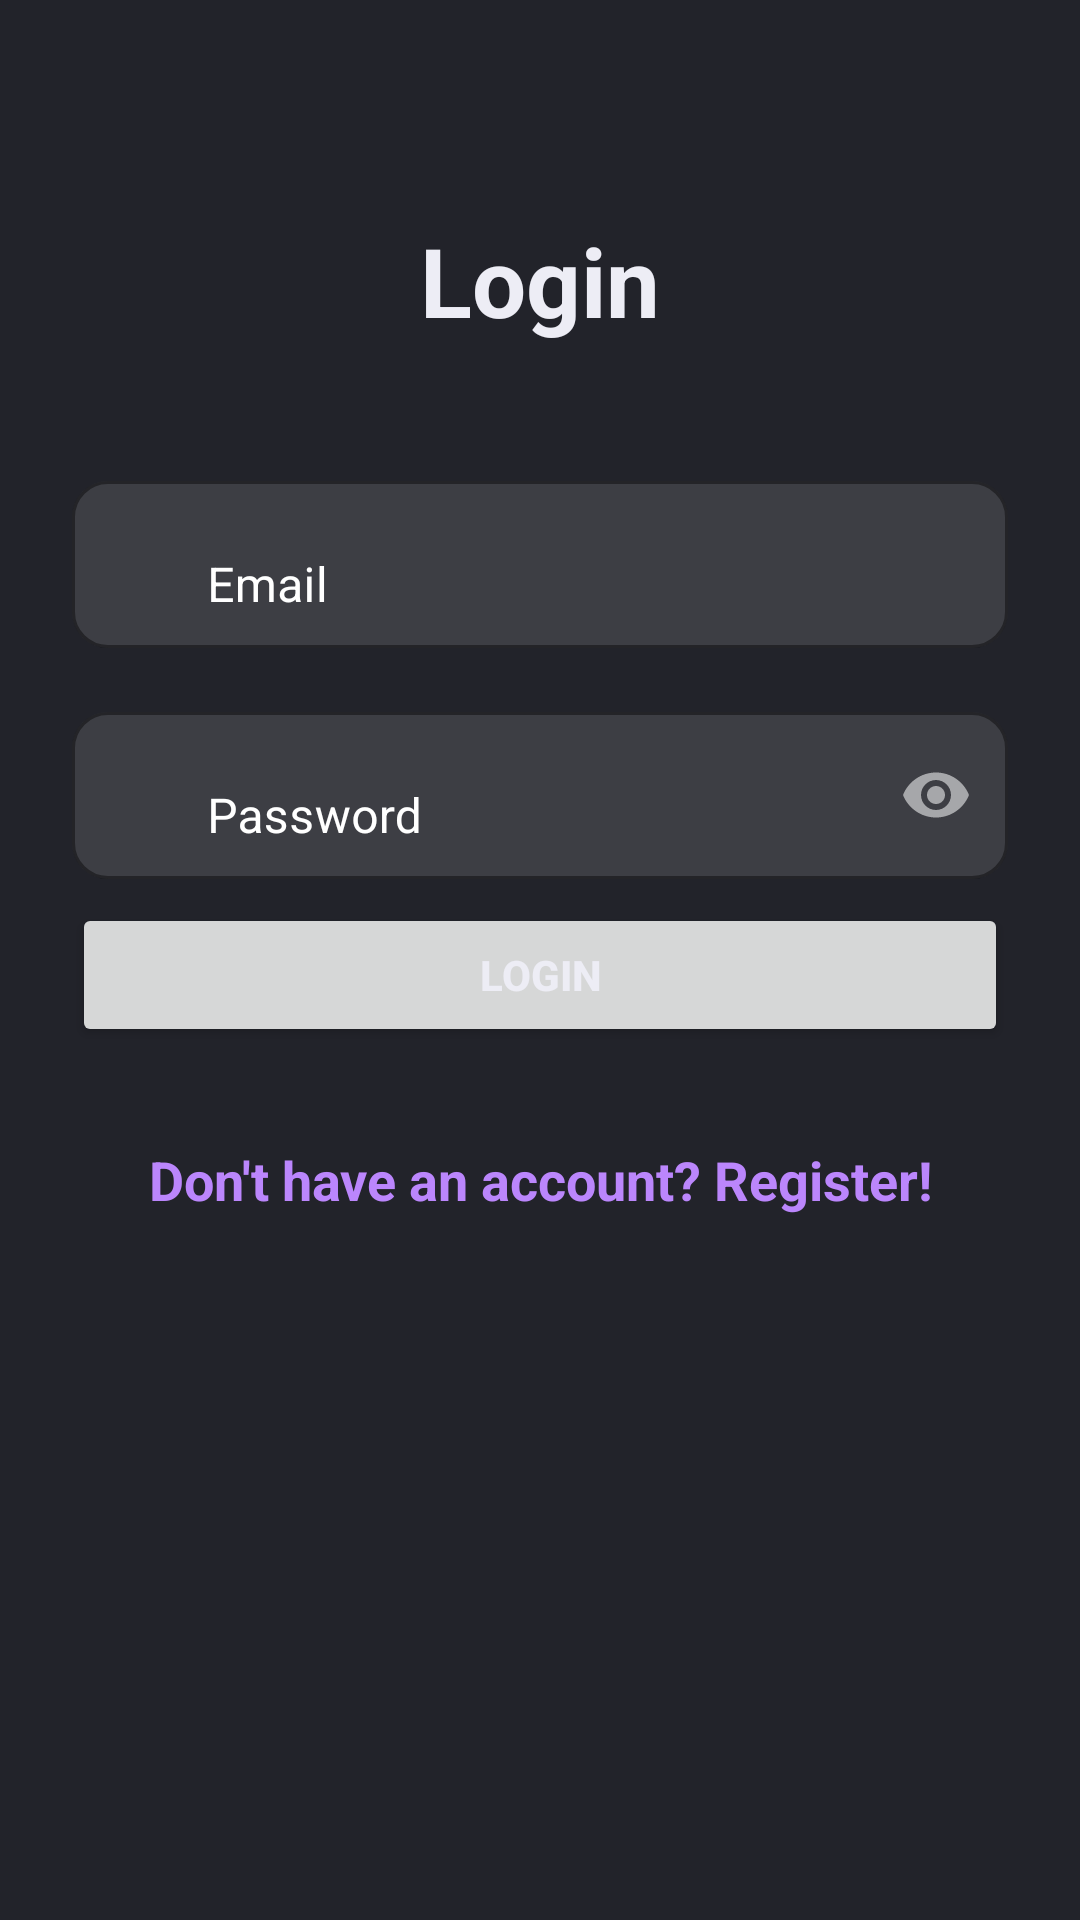

Produce the Android XML layout that renders to this screen, including the resource entries it uses.
<!-- AndroidManifest.xml: application theme Theme.MyApplication -->
<!-- res/layout/activity_login.xml -->
<?xml version="1.0" encoding="utf-8"?>
<androidx.constraintlayout.widget.ConstraintLayout xmlns:android="http://schemas.android.com/apk/res/android"
    xmlns:app="http://schemas.android.com/apk/res-auto"
    xmlns:tools="http://schemas.android.com/tools"
    android:layout_width="match_parent"
    android:layout_height="match_parent"
    android:padding="24dp"
    android:background="@color/background"
    tools:context=".ui.loginRegister.Login_activity"
    tools:ignore="Overdraw">

    <TextView
        android:id="@+id/loginTitle"
        android:layout_width="0dp"
        android:layout_height="wrap_content"
        android:layout_marginTop="48dp"
        android:gravity="center"
        android:text="@string/login"
        android:textColor="@color/title_text"
        android:textSize="32sp"
        android:textStyle="bold"
        app:layout_constraintHorizontal_bias="0.5"
        app:layout_constraintLeft_toLeftOf="parent"
        app:layout_constraintRight_toRightOf="parent"
        app:layout_constraintTop_toTopOf="parent" />

    <com.google.android.material.textfield.TextInputLayout
        android:id="@+id/emailLayout"
        android:layout_width="0dp"
        android:layout_height="wrap_content"
        android:layout_marginTop="40dp"
        android:textColorHint="@android:color/white"
        app:boxBackgroundMode="outline"
        app:boxCornerRadiusBottomEnd="12dp"
        app:boxCornerRadiusBottomStart="12dp"
        app:boxCornerRadiusTopEnd="12dp"
        app:boxCornerRadiusTopStart="12dp"
        app:boxStrokeColor="@color/primary"
        app:boxStrokeWidthFocused="2dp"
        app:layout_constraintHorizontal_bias="0.0"
        app:layout_constraintLeft_toLeftOf="parent"
        app:layout_constraintRight_toRightOf="parent"
        app:layout_constraintTop_toBottomOf="@id/loginTitle"
        app:startIconDrawable="@drawable/mail_outline"
        app:startIconTint="@android:color/white">

        <com.google.android.material.textfield.TextInputEditText
            android:id="@+id/email"
            android:layout_width="match_parent"
            android:layout_height="match_parent"
            android:hint="@string/email"
            android:inputType="textEmailAddress"
            android:paddingStart="45dp"
            android:singleLine="true"
            android:textColor="@color/content_text" />

    </com.google.android.material.textfield.TextInputLayout>

    <com.google.android.material.textfield.TextInputLayout
        android:id="@+id/passwordLayout"
        android:layout_width="0dp"
        android:layout_height="wrap_content"
        app:layout_constraintTop_toBottomOf="@id/emailLayout"
        app:layout_constraintLeft_toLeftOf="parent"
        app:layout_constraintRight_toRightOf="parent"
        android:layout_marginTop="16dp"
        android:layout_marginBottom="8dp"
        app:endIconMode="password_toggle"
        app:boxBackgroundMode="outline"
        app:boxStrokeColor="@color/primary"
        app:boxCornerRadiusTopStart="12dp"
        app:boxCornerRadiusTopEnd="12dp"
        app:boxCornerRadiusBottomStart="12dp"
        app:startIconDrawable="@drawable/lock"
        app:boxCornerRadiusBottomEnd="12dp"
        app:startIconTint="@android:color/white"
        android:textColorHint="@android:color/white">

        <com.google.android.material.textfield.TextInputEditText
            android:id="@+id/password"
            android:paddingStart="45dp"
            android:layout_width="match_parent"
            android:layout_height="wrap_content"
            android:hint="@string/password"
            android:inputType="textPassword"
            android:singleLine="true"
            android:textColor="@android:color/white"
            android:textColorHint="@android:color/white" />

    </com.google.android.material.textfield.TextInputLayout>

    <Button
        android:id="@+id/btn_login"
        android:layout_width="0dp"
        android:layout_height="wrap_content"
        android:layout_marginTop="8dp"
        android:text="@string/login"
        android:textColor="@color/title_text"
        android:textStyle="bold"
        app:layout_constraintLeft_toLeftOf="parent"
        app:layout_constraintRight_toRightOf="parent"
        app:layout_constraintTop_toBottomOf="@id/passwordLayout" />

    <ProgressBar
        android:id="@+id/progressBar"
        android:layout_width="wrap_content"
        android:layout_height="wrap_content"
        android:visibility="gone"
        app:layout_constraintTop_toBottomOf="@id/btn_login"
        app:layout_constraintLeft_toLeftOf="parent"
        app:layout_constraintRight_toRightOf="parent"
        android:layout_marginTop="16dp" />

    <TextView
        android:id="@+id/registerNow"
        android:textStyle="bold"
        android:textSize="18sp"
        android:textColor="@color/secondary"
        android:gravity="center"
        android:layout_marginTop="32dp"
        android:text="@string/click_to_register"
        android:layout_width="0dp"
        android:layout_height="wrap_content"
        app:layout_constraintTop_toBottomOf="@id/progressBar"
        app:layout_constraintLeft_toLeftOf="parent"
        app:layout_constraintRight_toRightOf="parent" />

</androidx.constraintlayout.widget.ConstraintLayout>
<!-- resources referenced by this layout -->
<resources>
  <color name="background">#22232A</color>
  <color name="content_text">#b0b0b8</color>
  <color name="primary">#3700B3</color>
  <color name="secondary">#BB86FC</color>
  <color name="title_text">#ededf5</color>
  <string name="click_to_register">Don\'t have an account? Register!</string>
  <string name="email">Email</string>
  <string name="login">Login</string>
  <string name="password">Password</string>
  <style name="Theme.MyApplication" parent="Theme.MaterialComponents.DayNight.DarkActionBar">
          
          <item name="colorPrimary">@color/primary</item>
          <item name="colorPrimaryVariant">@color/primary_variant</item>
          <item name="colorOnPrimary">@color/on_primary</item>
          <item name="colorSecondary">@color/secondary</item>
          <item name="colorSecondaryVariant">@color/secondary_variant</item>
          <item name="colorOnSecondary">@color/on_secondary</item>
          <item name="android:colorBackground">@color/background</item>
          <item name="colorSurface">@color/surface</item>
          <item name="colorOnSurface">@color/on_surface</item>
          <item name="colorOnBackground">@color/on_background</item>
          <item name="android:statusBarColor">?attr/colorPrimaryVariant</item>
      </style>
  <color name="primary_variant">#6200EE</color>
  <color name="on_primary">#FFFFFF</color>
  <color name="secondary_variant">#985EFF</color>
  <color name="on_secondary">#22232A</color>
  <color name="surface">#2C2C36</color>
  <color name="on_surface">#FFFFFF</color>
  <color name="on_background">#b0b0b8</color>
</resources>
